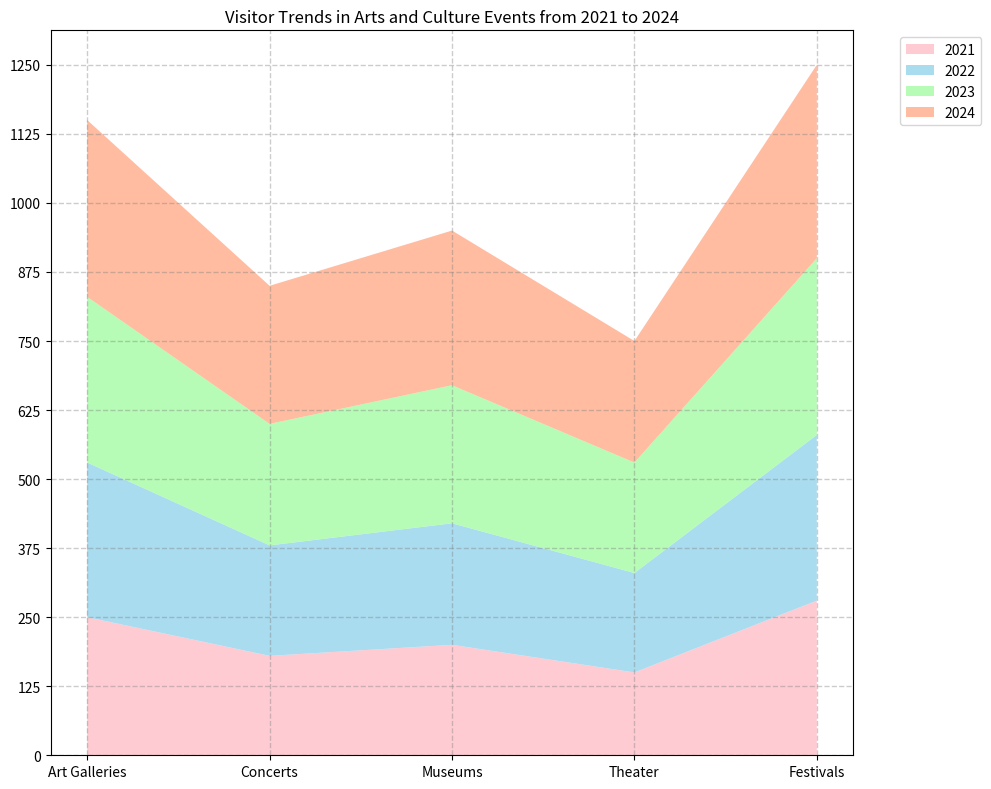

The script that saved this image: (Note: this script raises an exception after producing the figure.)

# Import necessary modules
import matplotlib.pyplot as plt
import pandas as pd
import numpy as np

# Define data as a dictionary
data = {'Category': ['Art Galleries', 'Concerts', 'Museums', 'Theater', 'Festivals'],
        '2021': [250, 180, 200, 150, 280],
        '2022': [280, 200, 220, 180, 300],
        '2023': [300, 220, 250, 200, 320],
        '2024': [320, 250, 280, 220, 350]}

# Convert first column to string type
df = pd.DataFrame(data)
df.iloc[:, 0] = df.iloc[:, 0].astype(str)

# Set figure size and create subplot
fig, ax = plt.subplots(figsize=(10, 8))

# Calculate max total value
max_total_value = df.iloc[:, 1:].sum(axis=1).max()
max_total_value = np.ceil(max_total_value / 10) * 10

# Set x and y axis tick labels and ticks
ax.set_xticks(np.arange(len(df.index)))
ax.set_xticklabels(df.iloc[:, 0])
ax.set_yticks(np.linspace(0, max_total_value, np.random.choice([3, 5, 7, 9, 11]), dtype=np.int32))

# Set colors and transparency
colors = ['#FFB6C1', '#87CEEB', '#98FB98', '#FFA07A', '#FFDAB9']
alpha = 0.7

# Plot area chart
ax.stackplot(df.iloc[:, 0], df.iloc[:, 1:].values.T, labels=df.columns[1:], colors=colors, alpha=alpha)

# Set legend position and title
ax.legend(loc='upper left', bbox_to_anchor=(1.05, 1))
plt.title('Visitor Trends in Arts and Culture Events from 2021 to 2024')

# Set background grid lines
ax.grid(color='gray', linestyle='dashed', linewidth=1, alpha=0.4)

# Automatically resize image and save
plt.tight_layout()
plt.savefig('output/final/area_chart/png/20231228-145339_92.png', bbox_inches='tight')

# Clear image state
plt.clf()
